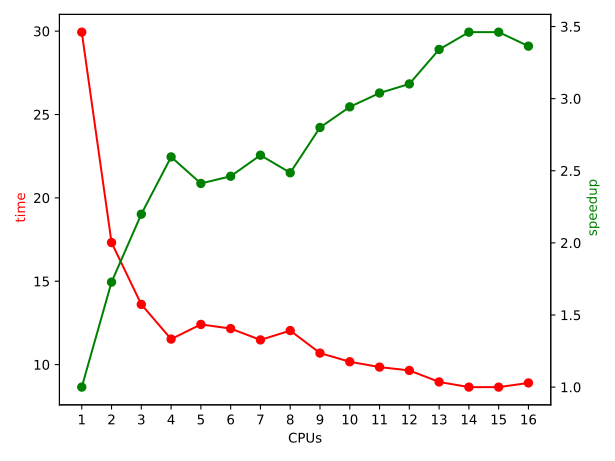

The table this chart was drawn from, first rows:
CPUs, time, speedup
1, 29.94, 1.000
2, 17.32, 1.728
3, 13.61, 2.199
4, 11.53, 2.596
5, 12.41, 2.412
6, 12.16, 2.462
7, 11.48, 2.608
8, 12.04, 2.486
9, 10.69, 2.800
10, 10.17, 2.943
11, 9.85, 3.039
12, 9.65, 3.102
13, 8.96, 3.341
14, 8.65, 3.461
15, 8.65, 3.461
16, 8.90, 3.364
